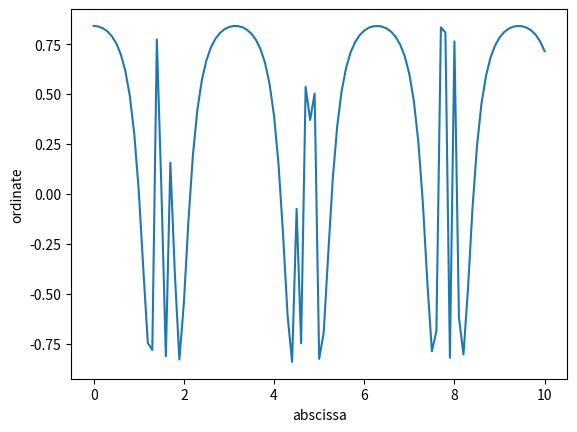

Write the Python code that produced this figure.
#!/usr/bin/env python2.7

'''
This script demonstrates the bare-bones basics you should memorize about using
matplotlib. The rest you will very likely want to Google for and learn by
studying examples.
'''

# standard nomenclature is `plt`
import matplotlib.pyplot as plt

# you can't have one without the other
import numpy as np

### Prepare the data to plot ###

# This is the variable part. In general you either have data from somewhere to
# plot, or make it up.
x = np.linspace(0, 10, 101)
y = np.sin(np.cos(np.tan(x)))

### Create the plot objects (Figure, Axes) and plot the data

fig = plt.figure()
ax = fig.add_subplot(1, 1, 1) # can also do (111) as argument

ax.plot(x, y)

# These examples are useful; uncomment them to see what they do...
# http://matplotlib.org/api/axes_api.html#matplotlib.axes.Axes.plot for options

# ax.plot(x, y, label="data")
# ax.plot(x, y, 'rx')
# ax.plot(x, y, 'g--')

### Decorate the plot
# http://matplotlib.org/api/axes_api.html
# has a lot of the `set_*` commands

ax.set_xlabel("abscissa")
ax.set_ylabel("ordinate")

### (optional) save image files

fig.savefig("data.pdf") # file type detected automatically, but you can specify

### Draw the plot on screen

plt.show()
